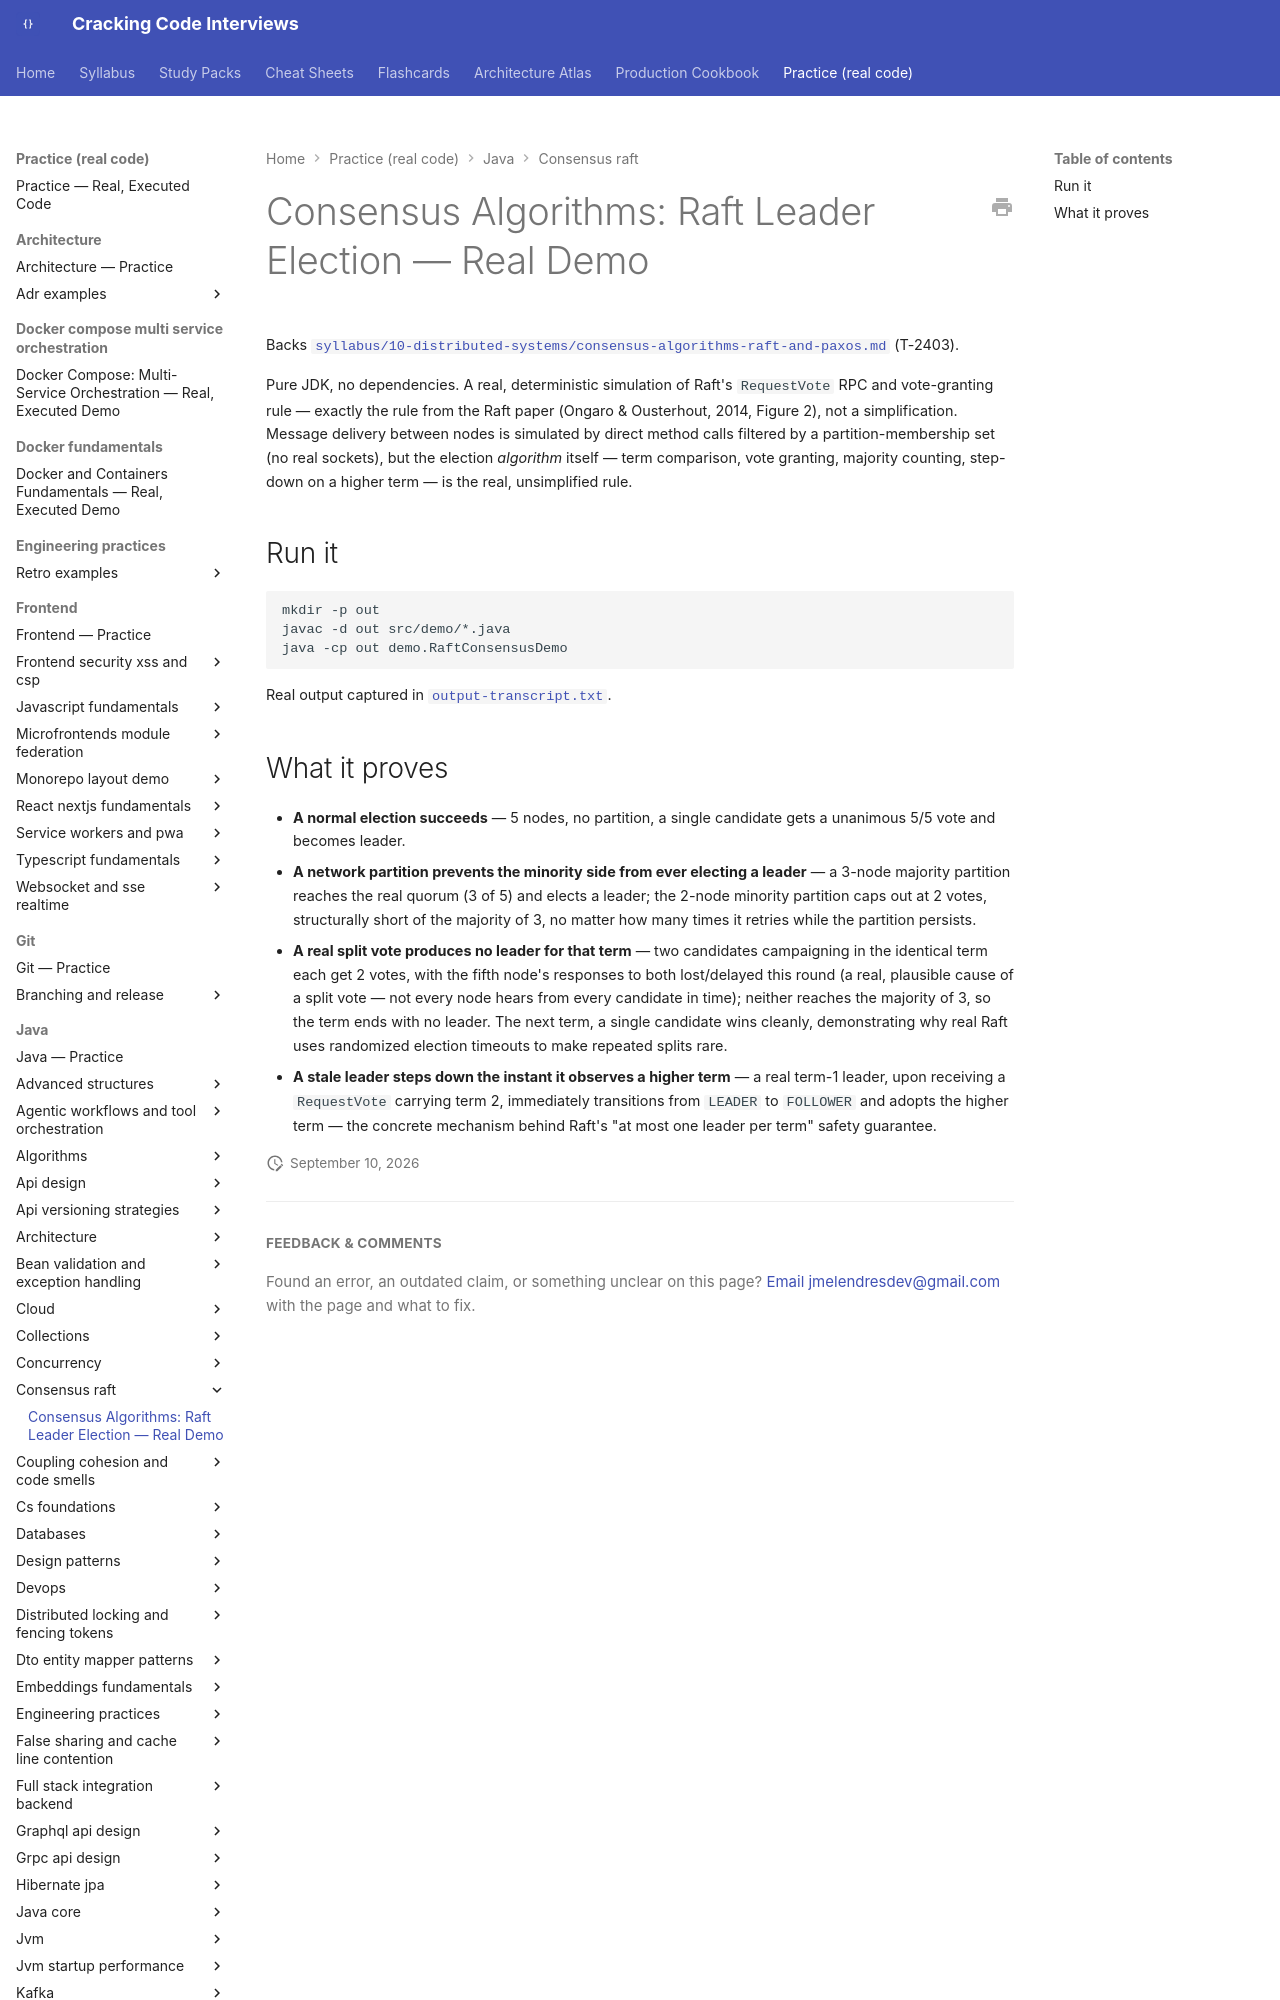

repository: JuanMelendres/cracking-code-interviews · page: practice/java/consensus-raft/index.html · generator: mkdocs

# Consensus Algorithms: Raft Leader Election — Real Demo

Backs [`syllabus/10-distributed-systems/consensus-algorithms-raft-and-paxos.md`](../../../syllabus/10-distributed-systems/consensus-algorithms-raft-and-paxos.md) (T-2403).

Pure JDK, no dependencies. A real, deterministic simulation of Raft's
`RequestVote` RPC and vote-granting rule — exactly the rule from the Raft
paper (Ongaro & Ousterhout, 2014, Figure 2), not a simplification. Message
delivery between nodes is simulated by direct method calls filtered by a
partition-membership set (no real sockets), but the election *algorithm*
itself — term comparison, vote granting, majority counting, step-down on a
higher term — is the real, unsimplified rule.
